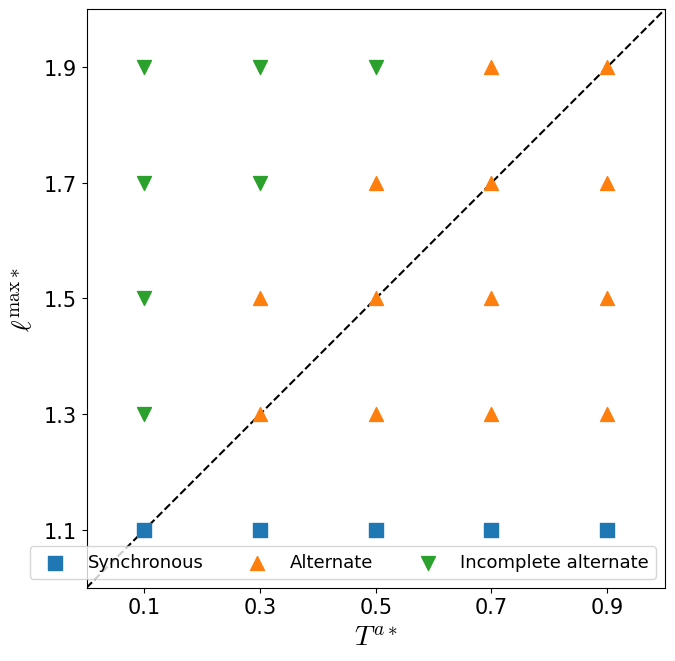

This figure's Python source:
#!/usr/bin/env python3

import numpy as np
import matplotlib.pyplot as plt
plt.rcParams['font.family'] = 'Times New Roman'
plt.rcParams['mathtext.fontset'] = 'cm'
plt.rcParams['font.size'] = 15

def drawRLPhase(fig, ax):
    ax.set_xlabel(r'$T^{a*}$', fontsize=20)
    ax.set_ylabel(r'$\ell^{\rm max*}$', fontsize=20)
    ax.set_xlim(0.0, 1.0)
    ax.set_ylim(1.0, 2.0)
    ax.set_aspect('equal')
    xticks = np.arange(0.1, 1.0, 0.2)
    ax.set_xticks(xticks)
    ax.set_xticklabels(np.vectorize(str)(np.round(xticks, 2)))
    yticks = np.arange(1.1, 2.0, 0.2)
    ax.set_yticks(yticks)
    ax.set_yticklabels(np.vectorize(str)(np.round(yticks, 2)))
    
    ax.plot(
            [0.0, 1.0],
            [1.0, 2.0],
            ls='--',
            color='k',
            zorder=0,
            )

    data_list = dict()
    data_list['b'] = np.array([
        [0.1, 1.1],
        [0.3, 1.1],
        [0.5, 1.1],
        [0.7, 1.1],
        [0.9, 1.1],
        ])
    data_list['a'] = np.array([
        [0.3, 1.3],

        [0.5, 1.3],
        [0.5, 1.5],

        [0.7, 1.3],
        [0.7, 1.5],
        [0.7, 1.7],

        [0.9, 1.3],
        [0.9, 1.5],
        [0.9, 1.7],

        [0.3, 1.5],  # 
        [0.5, 1.7],  # 
        [0.7, 1.9],  # 
        [0.9, 1.9],
        ])
    data_list['c'] = np.array([
        [0.1, 1.3],
        [0.1, 1.5],
        [0.1, 1.7],
        [0.1, 1.9],
        [0.3, 1.9],
        [0.5, 1.9],
        [0.3, 1.7],
        ])
    # data_list['e'] = np.array([
    #     [0.3, 1.9],
    #     [0.5, 1.9],
    #     [0.9, 1.9],
    #         ])

    marker_list = ['s', '^', 'v', 'D']
    name = [
            'Synchronous',
            'Alternate',
            'Incomplete alternate',
            ]
    for i, data in enumerate(data_list.values()):
        ax.scatter(data.T[0], data.T[1], s=100, marker=marker_list[i], color=f'C{i}', label=name[i])

    # ax.legend(ncol=3, bbox_to_anchor=(0.78, 0.8), fontsize=13)
    ax.legend(ncol=3, loc='lower right', fontsize=13)



def main():
    fig, ax = plt.subplots(1, 1, figsize=(7, 7), tight_layout=True)
    drawRLPhase(fig, ax)
    plt.show()
    fig.savefig('rl_phase.pdf')


if __name__ == '__main__':
    main()
